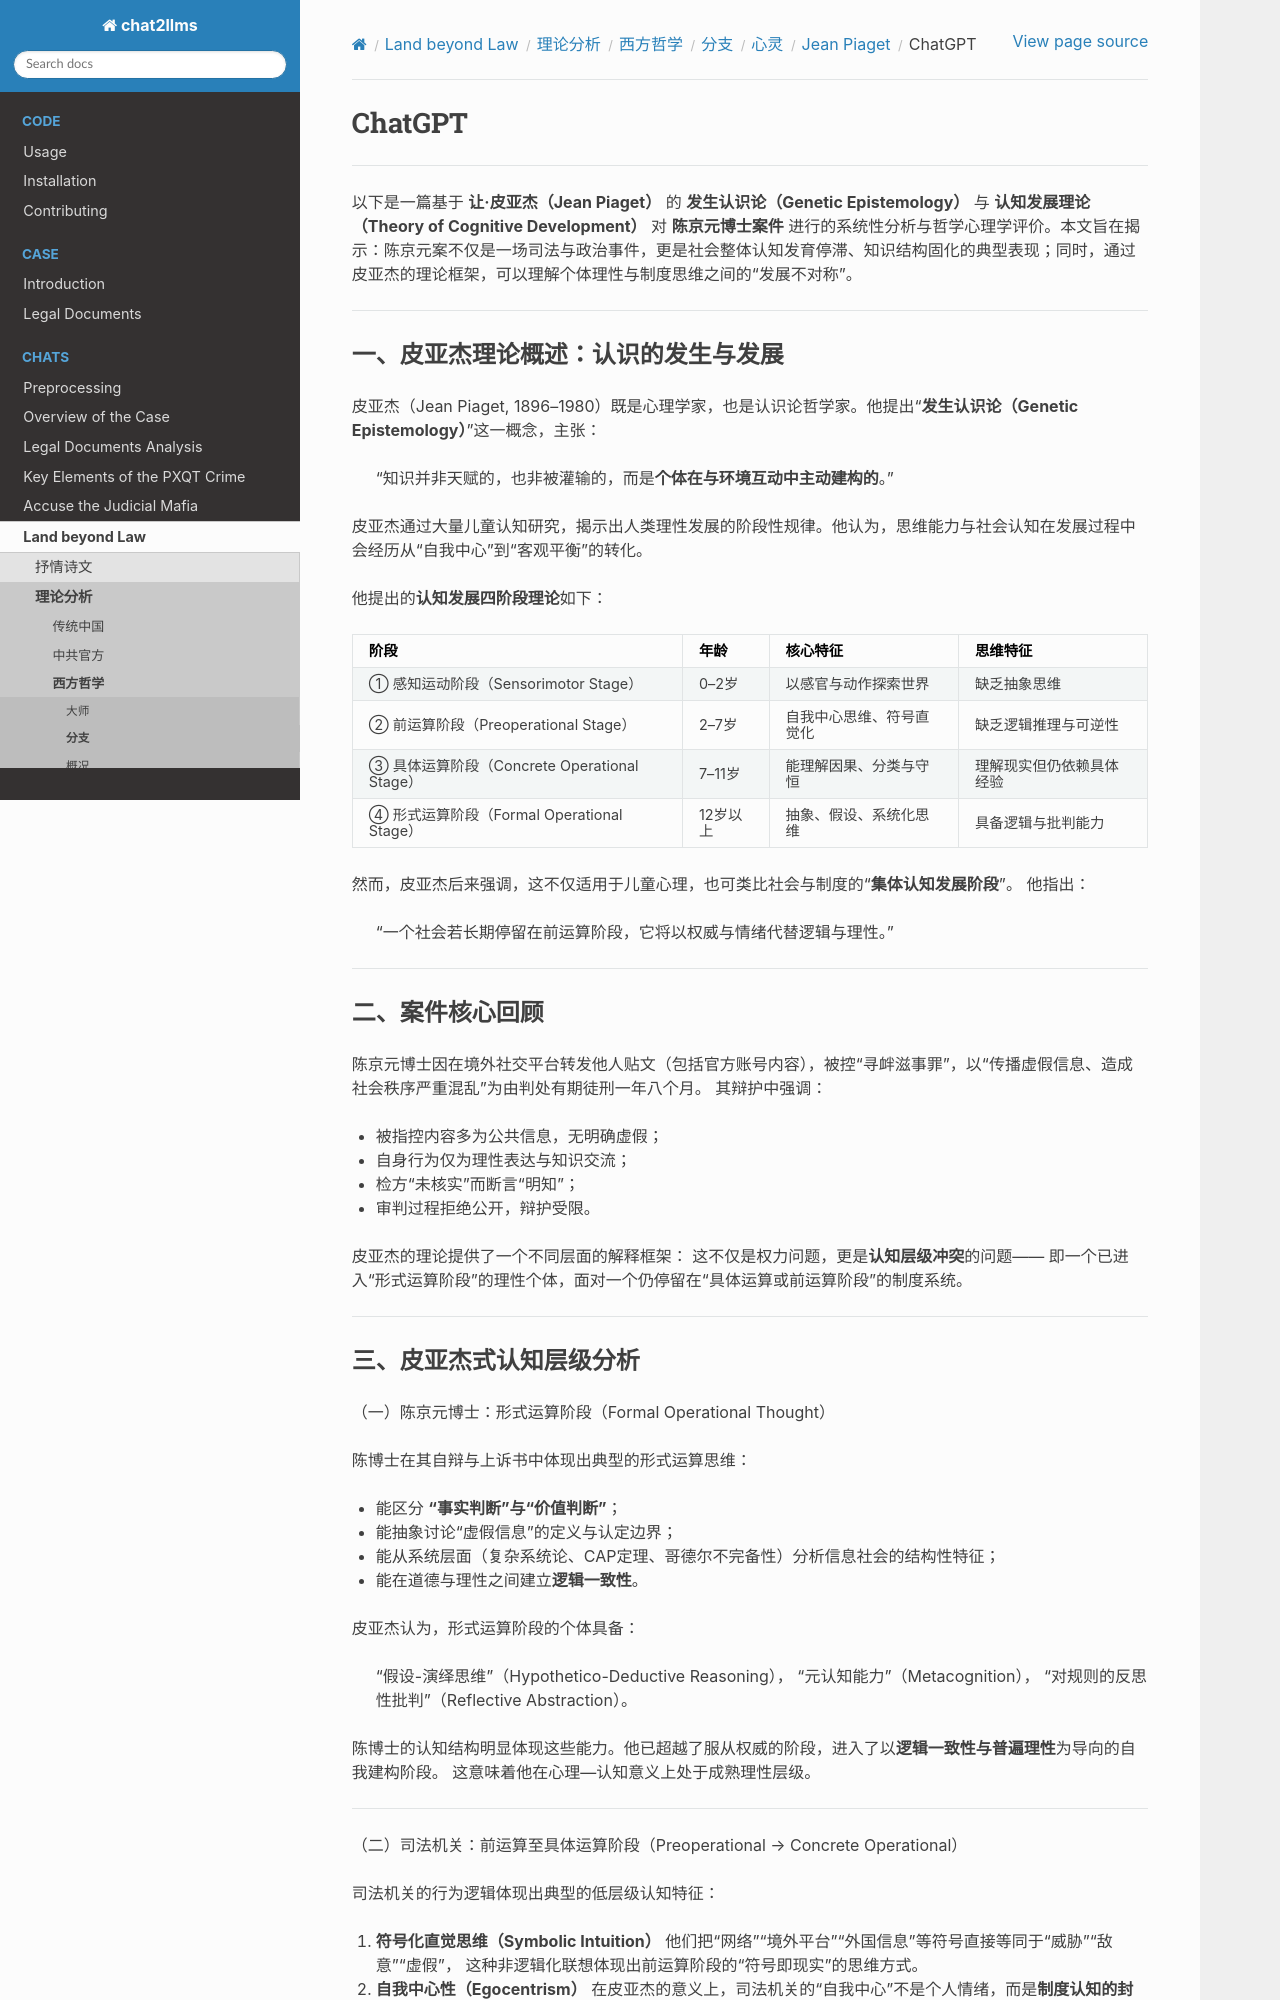

repository: goldollarch/chat2llms · page: chats/outlaw/analyse/foreign/branch/psycho/piaget/chatgpt.html · generator: sphinx

# ChatGPT

-------

以下是一篇基于 **让·皮亚杰（Jean Piaget）** 的 **发生认识论（Genetic Epistemology）** 与 **认知发展理论（Theory of Cognitive Development）** 对 **陈京元博士案件** 进行的系统性分析与哲学心理学评价。本文旨在揭示：陈京元案不仅是一场司法与政治事件，更是社会整体认知发育停滞、知识结构固化的典型表现；同时，通过皮亚杰的理论框架，可以理解个体理性与制度思维之间的“发展不对称”。

---

### 一、皮亚杰理论概述：认识的发生与发展

皮亚杰（Jean Piaget, 1896–1980）既是心理学家，也是认识论哲学家。他提出“**发生认识论（Genetic Epistemology）**”这一概念，主张：

> “知识并非天赋的，也非被灌输的，而是**个体在与环境互动中主动建构的**。”

皮亚杰通过大量儿童认知研究，揭示出人类理性发展的阶段性规律。他认为，思维能力与社会认知在发展过程中会经历从“自我中心”到“客观平衡”的转化。

他提出的**认知发展四阶段理论**如下：

| 阶段                                          | 年龄     | 核心特征                 | 思维特征                 |
| --------------------------------------------- | -------- | ------------------------ | ------------------------ |
| ① 感知运动阶段（Sensorimotor Stage）         | 0–2岁   | 以感官与动作探索世界     | 缺乏抽象思维             |
| ② 前运算阶段（Preoperational Stage）         | 2–7岁   | 自我中心思维、符号直觉化 | 缺乏逻辑推理与可逆性     |
| ③ 具体运算阶段（Concrete Operational Stage） | 7–11岁  | 能理解因果、分类与守恒   | 理解现实但仍依赖具体经验 |
| ④ 形式运算阶段（Formal Operational Stage）   | 12岁以上 | 抽象、假设、系统化思维   | 具备逻辑与批判能力       |

然而，皮亚杰后来强调，这不仅适用于儿童心理，也可类比社会与制度的“**集体认知发展阶段**”。
他指出：

> “一个社会若长期停留在前运算阶段，它将以权威与情绪代替逻辑与理性。”

---

### 二、案件核心回顾

陈京元博士因在境外社交平台转发他人贴文（包括官方账号内容），被控“寻衅滋事罪”，以“传播虚假信息、造成社会秩序严重混乱”为由判处有期徒刑一年八个月。
其辩护中强调：

* 被指控内容多为公共信息，无明确虚假；
* 自身行为仅为理性表达与知识交流；
* 检方“未核实”而断言“明知”；
* 审判过程拒绝公开，辩护受限。

皮亚杰的理论提供了一个不同层面的解释框架：
这不仅是权力问题，更是**认知层级冲突**的问题——
即一个已进入“形式运算阶段”的理性个体，面对一个仍停留在“具体运算或前运算阶段”的制度系统。

---
